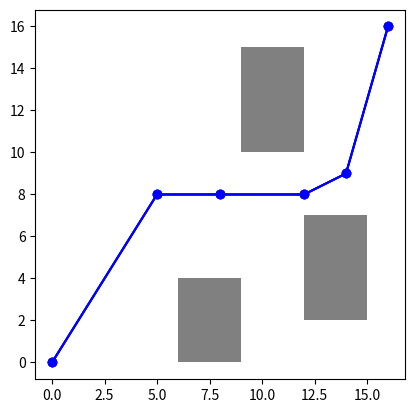
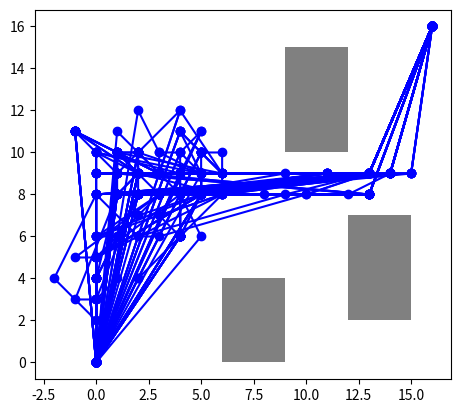

Here is the Python script that generated these plots, in order:
import matplotlib.pyplot as plt
import numpy as np
import random
from itertools import product
from matplotlib.patches import Rectangle

map_width = 16
map_height = 16

#Bei Dynamic Environment darf nicht hardcoded sein
c_obs = np.array([(2,6), (2,7), (2,8), (2,9),(3,5),(3,6), (3,7), (3,8), (3,9),(3,10),(4,5),(4,6), (4,7), (4,8), (4,9),(4,10),(5,6), (5,7), (5,8), (5,9),
         (6,1), (6,2), (6,3),(7,0),(7,1), (7,2), (7,3),(7,4),(8,0),(8,1), (8,2), (8,3), (8,4), (9,1), (9,2), (9,3),
         (9,14), (9,13), (9,12), (9,11),(10,15),(10,14), (10,13), (10,12), (10,11), (10,10),(11,15),(11,14), (11,13), (11,12), (11,11), (11,10),(12,14), (12,13), (12,12), (12,11), 
         (12,3), (12,4), (12,5), (12,6),(13,2), (13,3), (13,4), (13,5), (13,6),(13,7),(14,2),(14,4), (14,5), (14,3), (14,6), (14,7), (15,3), (15,4), (15,5), (15,6)])
obstacle1 = np.array([(2,6), (2,7), (2,8), (2,9),(3,5),(3,6), (3,7), (3,8), (3,9),(3,10),(4,5),(4,6), (4,7), (4,8), (4,9),(4,10),(5,6), (5,7), (5,8), (5,9)])
obstacle2 = np.array([(6,1), (6,2), (6,3),(7,0),(7,1), (7,2), (7,3),(7,4),(8,0),(8,1), (8,2), (8,3), (8,4), (9,1), (9,2), (9,3)])
obstacle3 = np.array([(9,14), (9,13), (9,12), (9,11),(10,15),(10,14), (10,13), (10,12), (10,11), (10,10),(11,15),(11,14), (11,13), (11,12), (11,11), (11,10),(12,14), (12,13), (12,12), (12,11)])
obstacle4 = np.array([(12,3), (12,4), (12,5), (12,6),(13,2), (13,3), (13,4), (13,5), (13,6),(13,7),(14,2),(14,4), (14,5), (14,3), (14,6), (14,7), (15,3), (15,4), (15,5), (15,6)])

obstacle_list = [obstacle2,obstacle3,obstacle4]

#check if value of map coordinate equals 0 
#obstacle check if obstacle new point gets created
def is_feasible(point1, point2, obstacle_list):   
    # Überprüfen, ob der Weg von point1 zu point2 durch ein Hindernis geht
    for obstacle in obstacle_list:
        if intersects(point1, point2, obstacle):
            return False
    
    # Überprüfen, ob point1 innerhalb eines Hindernisses liegt
    for obstacle in obstacle_list:
        if pointInsideObstacle(point1, obstacle):
            return False
        
    return True

def intersects(point1, point2, obstacle):
    # Überprüfen, ob die Strecke von point1 zu point2 das Hindernis schneidet
        x_min = min(point1[0], point2[0])
        x_max = max(point1[0], point2[0])
        y_min = min(point1[1], point2[1])
        y_max = max(point1[1], point2[1])

        for obs in obstacle:
            if obs[0] >= x_min and obs[0] <= x_max and obs[1] >= y_min and obs[1] <= y_max:
                return True
        return False

def pointInsideObstacle(point, obstacle):
    # Überprüfen, ob der Punkt innerhalb des Hindernisses liegt
    for obs in obstacle:
        if point[0] == obs[0] and point[1] == obs[1]:
            return True
    
    return False

#t werden und speichere die getroffenen Punkte damit der Algorithmus weiß,
# bei welchen Punkten er direkt abbrechen kann. Idee: aufrunden und abrunden ob auf dem Punkt der Ganzzahl ein Hindernis ist

def evaluate_path(path):
    x_points = []
    y_points= []
    for i in range(len(path)):
        x, y = path[i]
        x_points.append(x)
        y_points.append(y)
    i=1
    total_distance= 0
    while i < len(path)-1:
        total_distance += np.sqrt((x_points[i+1] - x_points[i])**2 + (y_points[i+1] - y_points[i])**2)
        i+=1
    return total_distance
    
            
#each bee is one path, each path consists of k points
# new point is generated by randomly producing x and y coordinates by using the uniform distribution
#now add start and destination points
def initPopulation():
    k=7
    xs = (0)
    xe = (16)
    ys = (0)
    ye = (2*k)
    i = 1
    path = [(xs,ys)]
    goal = (16,16)
    while i < k-2:
        x = int(random.uniform(0, map_width))
        y = int(random.uniform(0, map_height))
        position = (x,y)
        if is_feasible(position, path[i-1],obstacle_list=obstacle_list):
            path.append((x,y))
            i+=1

        else:
            while not is_feasible(position,path[i-1],obstacle_list=obstacle_list):
                if is_feasible(position, path[i-1],obstacle_list=obstacle_list):
                    path.append((xe,ye))
                    i+=1
                else:
                    x = int(random.uniform(0, map_width))
                    y = int(random.uniform(0, map_height))
                    position = (x,y)

    count = 0

    while not is_feasible(goal,path[i-1],obstacle_list=obstacle_list):
         count += 1
         x = int(random.uniform(0, map_width))
         y = int(random.uniform(0, map_height))
         if is_feasible((x,y), path[i-2], obstacle_list=obstacle_list):
             path[i-1] = (x,y)
         if count > 10:
             return initPopulation()   
         
    
    path.append(goal)
    return  path
    
def path_is_feasible(path):
    i=1
    while i < len(path):
        if not is_feasible(path[i], path[i-1],obstacle_list=obstacle_list):
            i+=1
            return False
        else:
            i+=1
    return True

def local_search(solution, fitness):
    ngh = 2
    i = 1
    while i <= len(solution) - 2:
        count= 0
        new_solution = solution.copy()
        new_point =  (int(random.uniform(solution[i][0]-ngh, solution[i][0]+ngh)),int(random.uniform(solution[i][1]-ngh, solution[i][1]+ngh)))
        new_solution[i] = new_point
        while not path_is_feasible(new_solution):
           new_point =  (int(random.uniform(solution[i][0]-ngh, solution[i][0]+ngh)),int(random.uniform(solution[i][1]-ngh, solution[i][1]+ngh)))
           new_solution[i] = new_point 
           count +=1
           if count > 20:
               return solution
        new_fitness = evaluate_path(new_solution)
        if new_fitness < fitness:
            solution = new_solution
        i+= 1
    return solution

#Schaut ob Pfad beste Lösung, wenn nicht dann wird einer zufällige Änderungen an einer ausgewählten Stelle
def generate_new_solutions(solutions, best_solution):
    new_solutions = []
    for solution in solutions:
        # Wenn die Lösung mit der besten Lösung übereinstimmt, wird sie übersprungen
        if solution == best_solution:
            continue
        
        # Zufällige Stelle im Pfad auswählen
        index = random.randint(1, len(solution)-2)
        
        # Neue Lösung generieren durch zufällige Änderung an der ausgewählten Stelle
        new_solution = solution.copy()
        new_x = new_solution[index][0] 
        new_y = new_solution[index][1] 
        new_solution[index] = (new_x, new_y)
        
        # Neue Lösung zur Lösungsmenge hinzufügen
        new_solutions.append(new_solution)
    
    return new_solutions

def plot_path_with_obstacles(path, obstacles):
    fig, ax = plt.subplots()
    for obstacle in obstacles:
        # Find the corners of the rectangle
        min_x = np.min(obstacle[:,0])
        max_x = np.max(obstacle[:,0])
        min_y = np.min(obstacle[:,1])
        max_y = np.max(obstacle[:,1])
        width = max_x - min_x
        height = max_y - min_y
        # Draw the rectangle
        rect = plt.Rectangle((min_x, min_y), width, height, facecolor='gray')
        ax.add_patch(rect)
    # Plot the path
        path_x = [point[0] for point in path]
        path_y = [point[1] for point in path]
        ax.plot(path_x, path_y, 'bo-')
        ax.plot(0,0, 'r')
        ax.plot(16,16, 'r') 

    ax.set_aspect('equal')
    plt.show()
    
def plot_paths_with_obstacles(paths, obstacles):
    fig, ax = plt.subplots()
    for obstacle in obstacles:
        # Find the corners of the rectangle
        min_x = np.min(obstacle[:,0])
        max_x = np.max(obstacle[:,0])
        min_y = np.min(obstacle[:,1])
        max_y = np.max(obstacle[:,1])
        width = max_x - min_x
        height = max_y - min_y
        # Draw the rectangle
        rect = plt.Rectangle((min_x, min_y), width, height, facecolor='gray')
        ax.add_patch(rect)
    # Plot the path
    for path in paths:
        path_x = [point[0] for point in path]
        path_y = [point[1] for point in path]
        ax.plot(path_x, path_y, 'bo-')
        ax.plot(0,0, 'r')
        ax.plot(16,16, 'r')

    ax.set_aspect('equal')
    plt.show()

def bees_algorithm(num_scouts):
    i=0
    solutions = []
    while i <= num_scouts:    
        path = initPopulation()
        solutions.append(path)
        i+=1
    print("population initialisiert")
    for i in range(num_scouts):
        # Führe Local Search für jede Lösung durch
        for j in range(len(solutions)):
            solutions[j] = local_search(solutions[j], evaluate_path(solutions[j]))
        print("Local Search durchgeführt")
        # Berechne Fitness-Werte der Lösungen
        fitnesses = [evaluate_path(solution) for solution in solutions]
        print("Fitness errechnet")
        # Aktualisiere die beste Lösung (findet niedrigsten Wert im Array)
        best_solution_index = np.argmin(fitnesses)
        best_solution = solutions[best_solution_index]

        # Generiere neue Lösungen durch den Bee Dance
        new_solutions = generate_new_solutions(solutions, best_solution)

        # Sortiere Array aufsteigend
        fitnesses = sorted(fitnesses)

        # Aktualisiere die Lösungsmenge mit den neuen Lösungen
        solutions[num_scouts:] = new_solutions
        print("best-path:")
        print(evaluate_path(best_solution))

    return solutions, best_solution

solutions, best_path = bees_algorithm(10)
print(path_is_feasible(best_path))
print(best_path)
plot_path_with_obstacles(best_path, obstacle_list)
plot_paths_with_obstacles(solutions, obstacle_list)